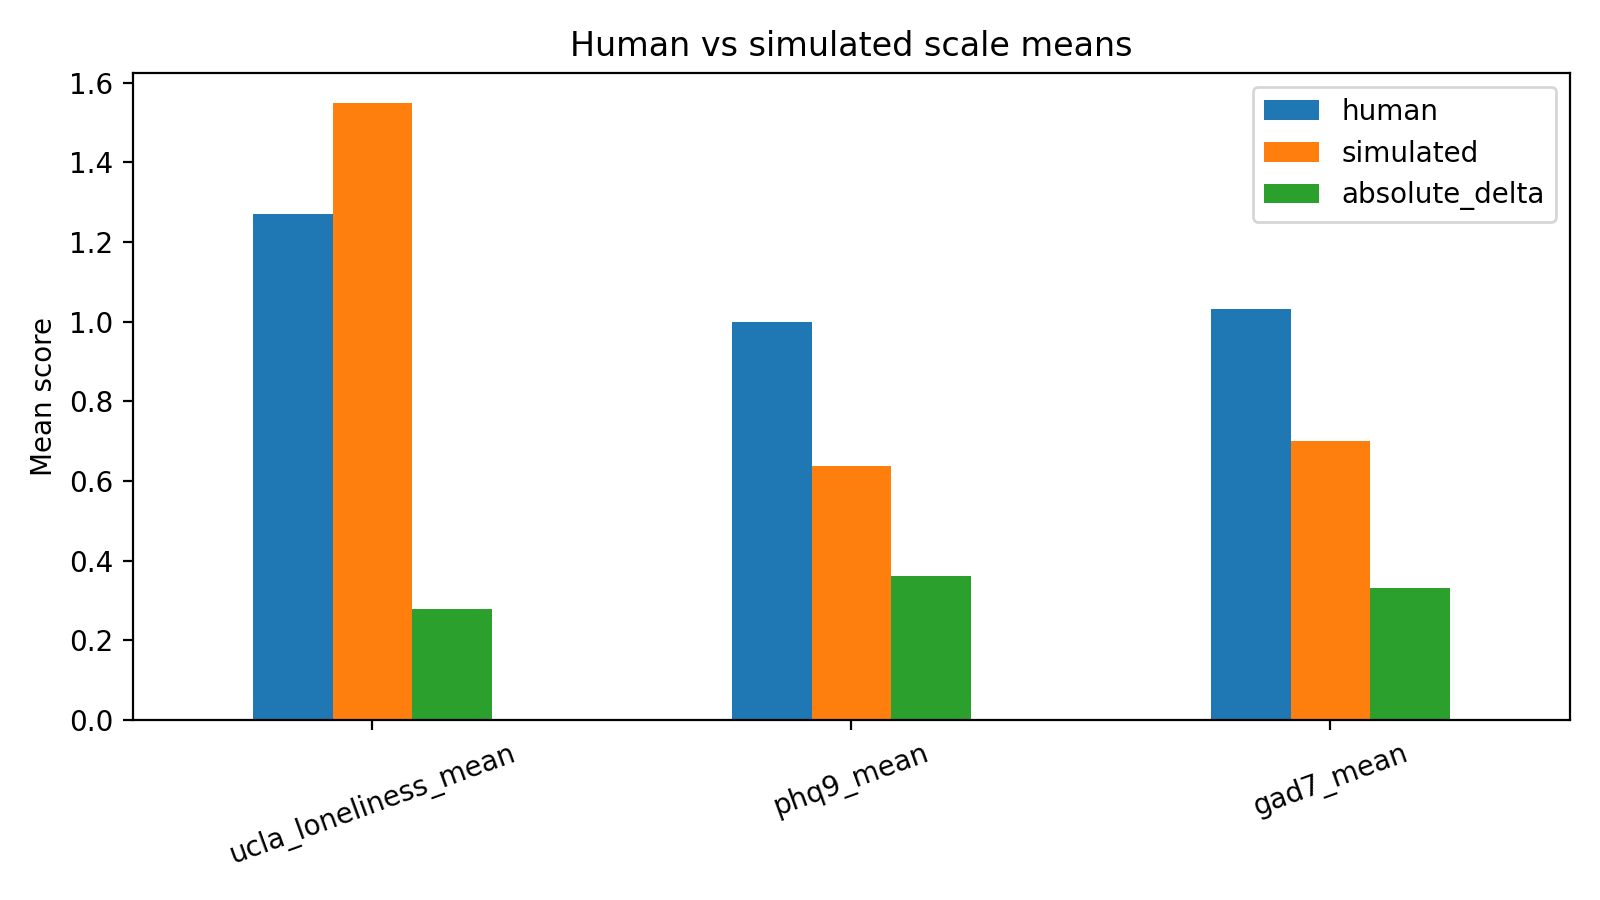

Data behind this chart, as committed beside it:
scale, human, simulated, absolute_delta
ucla_loneliness_mean, 1.269, 1.547, 0.2785
phq9_mean, 1.0, 0.6385, 0.3615
gad7_mean, 1.031, 0.6998, 0.3309
